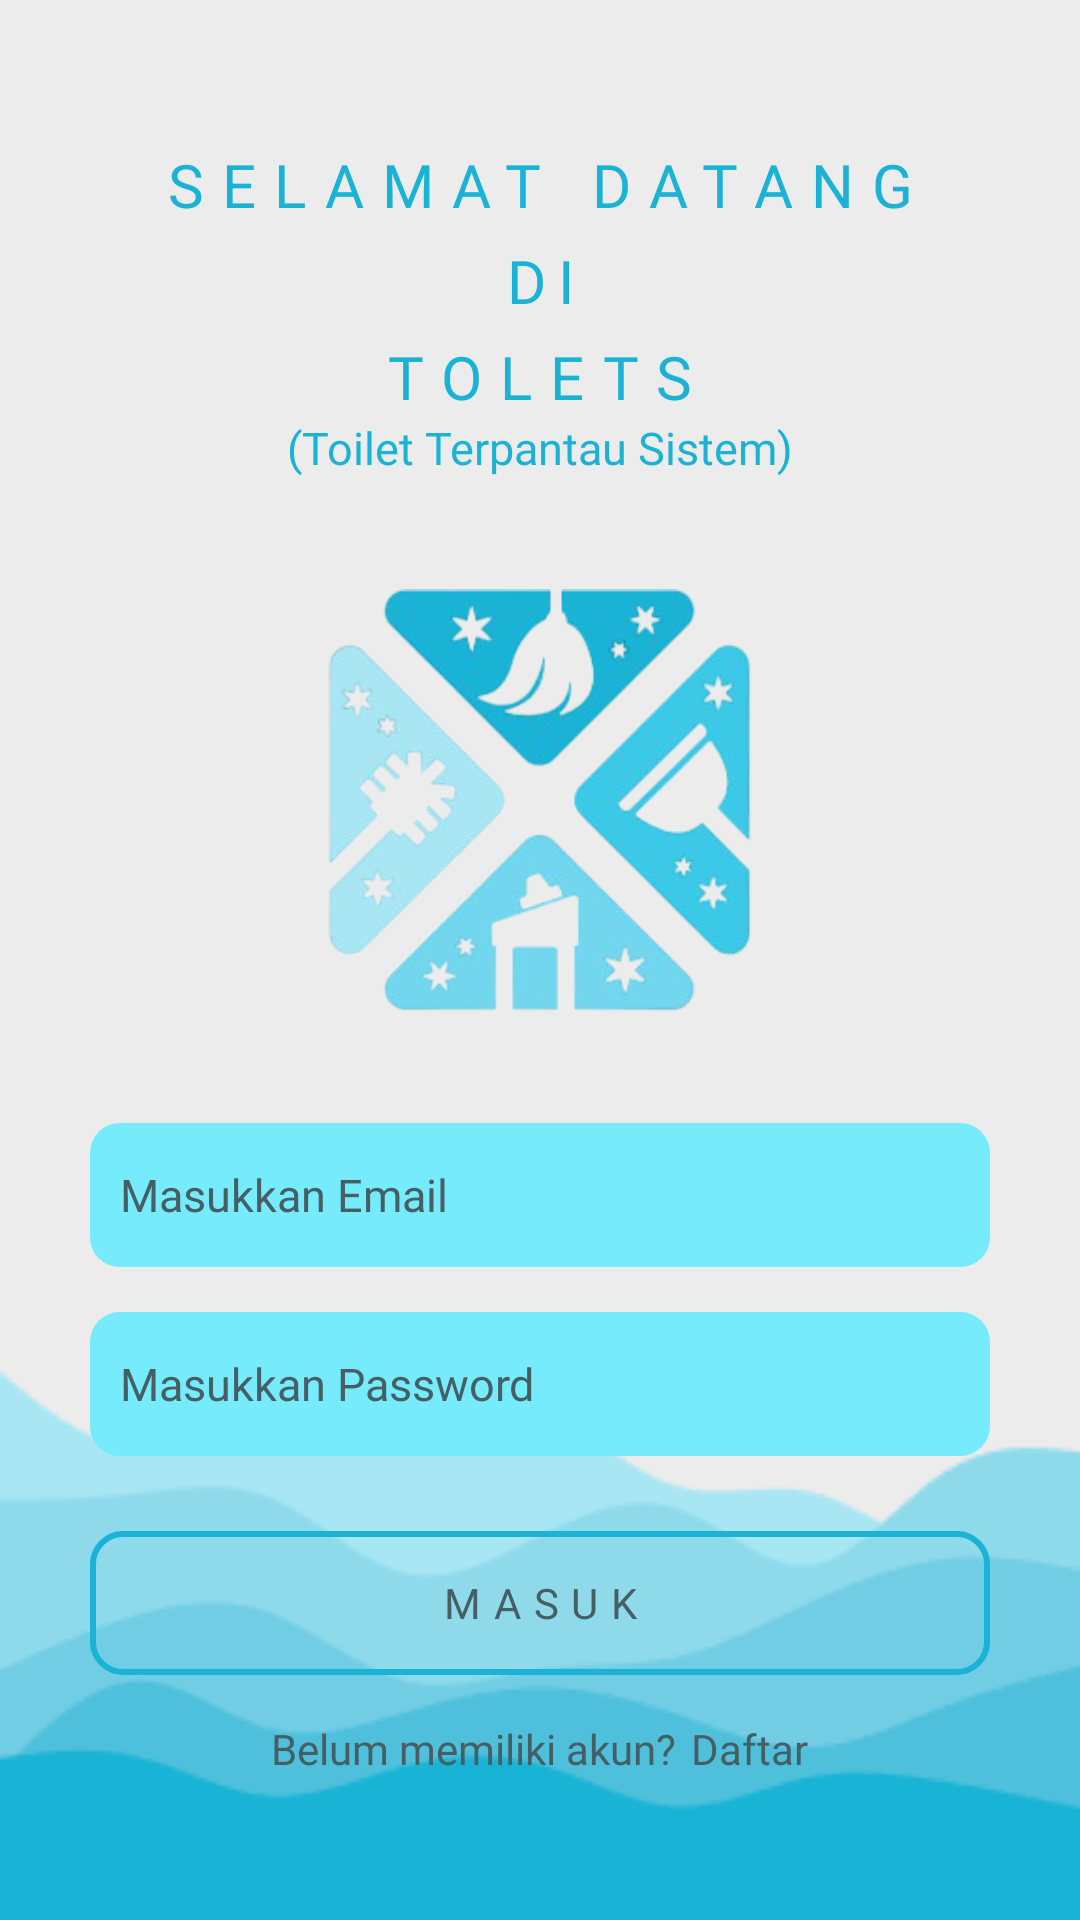

Produce the Android XML layout that renders to this screen, including the resource entries it uses.
<!-- AndroidManifest.xml: application theme Theme.Tolets -->
<!-- res/layout/activity_login.xml -->
<?xml version="1.0" encoding="utf-8"?>
<androidx.constraintlayout.widget.ConstraintLayout
    xmlns:android="http://schemas.android.com/apk/res/android"
    xmlns:app="http://schemas.android.com/apk/res-auto"
    xmlns:tools="http://schemas.android.com/tools"
    android:id="@+id/main"
    android:layout_width="match_parent"
    android:layout_height="match_parent"
    android:background="@drawable/bg"
    tools:context=".Auth.LoginActivity">

    
    <androidx.constraintlayout.widget.ConstraintLayout
        android:id="@+id/container"
        android:layout_width="0dp"
        android:layout_height="wrap_content"
        android:padding="30dp"
        app:layout_constraintBottom_toBottomOf="parent"
        app:layout_constraintEnd_toEndOf="parent"
        app:layout_constraintStart_toStartOf="parent"
        app:layout_constraintTop_toTopOf="parent"
        app:layout_constraintVertical_bias="0.5">

        <TextView
            android:id="@+id/textView"
            android:layout_width="wrap_content"
            android:layout_height="wrap_content"
            android:fontFamily="@font/roboto_black"
            android:letterSpacing="0.3"
            android:text="SELAMAT DATANG"
            android:textColor="#1AB3D5"
            android:textSize="20sp"
            app:layout_constraintEnd_toEndOf="parent"
            app:layout_constraintStart_toStartOf="parent"
            app:layout_constraintTop_toTopOf="parent"
            tools:ignore="HardcodedText" />

        <TextView
            android:id="@+id/textView2"
            android:layout_width="wrap_content"
            android:layout_height="wrap_content"
            android:layout_marginTop="5dp"
            android:fontFamily="@font/roboto_bold"
            android:letterSpacing="0.2"
            android:text="DI"
            android:textColor="#1AB3D5"
            android:textSize="20sp"
            app:layout_constraintEnd_toEndOf="parent"
            app:layout_constraintStart_toStartOf="parent"
            app:layout_constraintTop_toBottomOf="@id/textView"
            tools:ignore="HardcodedText" />

        <TextView
            android:id="@+id/textView3"
            android:layout_width="wrap_content"
            android:layout_height="wrap_content"
            android:layout_marginTop="5dp"
            android:fontFamily="@font/roboto_bold"
            android:letterSpacing="0.3"
            android:text="TOLETS"
            android:textColor="#1AB3D5"
            android:textSize="20sp"
            app:layout_constraintEnd_toEndOf="parent"
            app:layout_constraintStart_toStartOf="parent"
            app:layout_constraintTop_toBottomOf="@id/textView2"
            tools:ignore="HardcodedText" />

        <TextView
            android:id="@+id/textView4"
            android:layout_width="wrap_content"
            android:layout_height="wrap_content"
            android:fontFamily="@font/roboto"
            android:text="(Toilet Terpantau Sistem)"
            android:textColor="#1AB3D5"
            android:textSize="15sp"
            app:layout_constraintEnd_toEndOf="parent"
            app:layout_constraintStart_toStartOf="parent"
            app:layout_constraintTop_toBottomOf="@id/textView3"
            tools:ignore="HardcodedText,TextContrastCheck" />

        <ImageView
            android:id="@+id/imageView"
            android:layout_width="142dp"
            android:layout_height="155dp"
            android:layout_marginTop="30dp"
            app:layout_constraintEnd_toEndOf="parent"
            app:layout_constraintStart_toStartOf="parent"
            app:layout_constraintTop_toBottomOf="@id/textView4"
            app:srcCompat="@drawable/icon"
            tools:ignore="ContentDescription,ImageContrastCheck" />

        <EditText
            android:id="@+id/emailLogin"
            android:layout_width="match_parent"
            android:layout_height="wrap_content"
            android:layout_marginTop="30dp"
            android:background="@drawable/input_bg"
            android:ems="10"
            android:fontFamily="@font/roboto"
            android:hint="Masukkan Email"
            android:inputType="textEmailAddress"
            android:minHeight="48dp"
            android:padding="10dp"
            android:textColor="#455F64"
            android:textColorHint="#455F64"
            android:textSize="15sp"
            app:layout_constraintEnd_toEndOf="parent"
            app:layout_constraintStart_toStartOf="parent"
            app:layout_constraintTop_toBottomOf="@id/imageView"
            tools:ignore="Autofill,HardcodedText,VisualLintTextFieldSize" />

        <EditText
            android:id="@+id/passLogin"
            android:layout_width="match_parent"
            android:layout_height="wrap_content"
            android:layout_marginTop="15dp"
            android:background="@drawable/input_bg"
            android:ems="10"
            android:fontFamily="@font/roboto"
            android:hint="Masukkan Password"
            android:inputType="textPassword"
            android:minHeight="48dp"
            android:padding="10dp"
            android:textColor="#455F64"
            android:textColorHint="#455F64"
            android:textSize="15sp"
            app:layout_constraintEnd_toEndOf="parent"
            app:layout_constraintStart_toStartOf="parent"
            app:layout_constraintTop_toBottomOf="@id/emailLogin"
            tools:ignore="Autofill,HardcodedText,VisualLintTextFieldSize" />

        <Button
            android:id="@+id/loginButton"
            android:layout_width="match_parent"
            android:layout_height="wrap_content"
            android:layout_marginTop="25dp"
            android:background="@drawable/button_bg"
            android:fontFamily="@font/roboto_black"
            android:letterSpacing="0.3"
            android:text="Masuk"
            android:textColor="#455F64"
            app:layout_constraintEnd_toEndOf="parent"
            app:layout_constraintStart_toStartOf="parent"
            app:layout_constraintTop_toBottomOf="@id/passLogin"
            tools:ignore="HardcodedText,TextContrastCheck,VisualLintButtonSize" />

        <LinearLayout
            android:layout_width="match_parent"
            android:layout_height="wrap_content"
            android:gravity="center"
            android:textAlignment="center"
            android:layout_marginTop="15dp"
            android:orientation="horizontal"
            app:layout_constraintBottom_toBottomOf="parent"
            app:layout_constraintEnd_toEndOf="parent"
            app:layout_constraintStart_toStartOf="parent"
            app:layout_constraintTop_toBottomOf="@+id/loginButton">

            <TextView
                android:layout_width="wrap_content"
                android:layout_height="wrap_content"
                android:fontFamily="@font/roboto"
                android:text="Belum memiliki akun?"
                android:layout_marginEnd="5dp"
                android:textColor="#455F64" />

            <TextView
                android:id="@+id/tvRegister"
                android:layout_width="wrap_content"
                android:gravity="start"
                android:layout_height="wrap_content"
                android:fontFamily="@font/roboto_black"
                android:text="Daftar"
                android:textColor="#455F64" />

        </LinearLayout>

    </androidx.constraintlayout.widget.ConstraintLayout>
</androidx.constraintlayout.widget.ConstraintLayout>
<!-- resources referenced by this layout -->
<resources>
  <!-- drawable bg: png bitmap (drawable, 7071 bytes) -->
  <!-- drawable button_bg (drawable) -->
  <?xml version="1.0" encoding="utf-8"?>
  <selector xmlns:android="http://schemas.android.com/apk/res/android">
      
      <item android:state_pressed="true">
          <shape>
              <solid android:color="#75EBFC"/>
              <stroke android:color="#75EBFC"/>
              <corners android:radius="10dp"/>
              <padding android:left="12dp" android:right="12dp" android:top="8dp" android:bottom="8dp"/>
          </shape>
      </item>
  
      
      <item>
          <shape>
              <stroke android:color="#1AB3D5" android:width="2dp"/> 
              <corners android:radius="10dp"/>
              <padding android:left="12dp" android:right="12dp" android:top="8dp" android:bottom="8dp"/>
          </shape>
      </item>
  </selector>
  <!-- drawable icon: png bitmap (drawable, 70801 bytes) -->
  <!-- drawable input_bg (drawable) -->
  <?xml version="1.0" encoding="utf-8"?>
  <selector xmlns:android="http://schemas.android.com/apk/res/android">
      <item android:state_focused="true">
          <shape>
              <solid android:color="#B4F5FC"/> 
              <corners android:radius="10dp"/>
              <padding android:left="10dp" android:right="10dp" android:top="5dp" android:bottom="5dp"/>
          </shape>
      </item>
  
      
      <item>
          <shape>
              <solid android:color="#75EBFC"/> 
              <corners android:radius="10dp"/>
              <padding android:left="10dp" android:right="10dp" android:top="5dp" android:bottom="5dp"/>
          </shape>
      </item>
  </selector>
  <style name="Theme.Tolets" parent="Base.Theme.Tolets" />
  <style name="Base.Theme.Tolets" parent="Theme.AppCompat.DayNight.NoActionBar">
          
          
      </style>
</resources>
